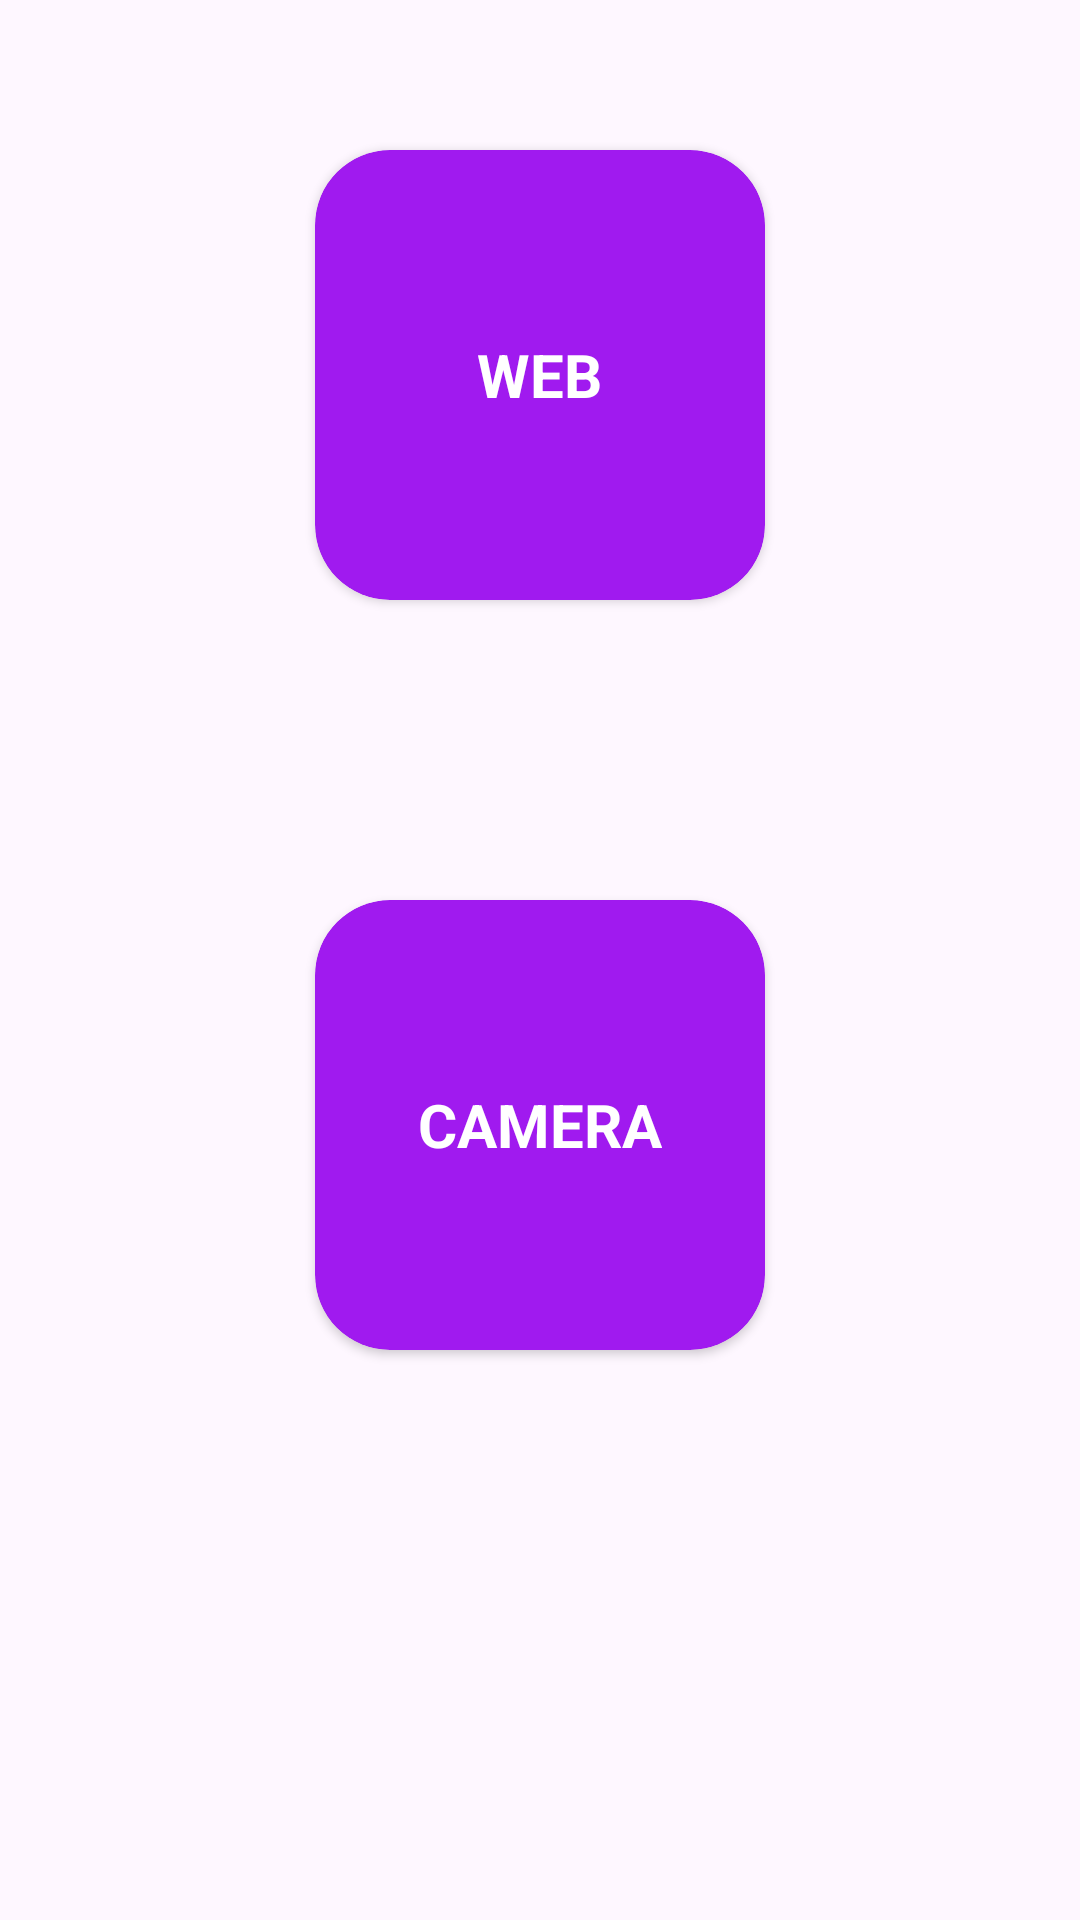

Write the Android layout XML for this screen, with the resource values it uses.
<!-- AndroidManifest.xml: application theme Theme.AndroidWithKotlin -->
<!-- res/layout/activity_implicit_intent.xml -->
<?xml version="1.0" encoding="utf-8"?>
<LinearLayout xmlns:android="http://schemas.android.com/apk/res/android"
    xmlns:tools="http://schemas.android.com/tools"
    xmlns:app="http://schemas.android.com/apk/res-auto"
    android:id="@+id/main"
    android:orientation="vertical"
    android:layout_width="match_parent"
    android:layout_height="match_parent"
    tools:context=".intents.ImplicitIntentActivity">

    <androidx.cardview.widget.CardView
        android:layout_width="150dp"
        android:layout_height="150dp"
        android:layout_margin="50dp"
        android:layout_gravity="center"
        android:id="@+id/cardWeb"
        app:cardCornerRadius="25dp"
        android:backgroundTint="#A01AEF">
        <TextView
            android:id="@+id/textView"
            android:layout_width="wrap_content"
            android:layout_height="wrap_content"
            android:layout_gravity="center"
            android:textSize="20sp"
            android:textStyle="bold"
            android:textColor="@color/white"
            android:text="@string/web" />
    </androidx.cardview.widget.CardView>
    <androidx.cardview.widget.CardView
        android:layout_width="150dp"
        android:layout_height="150dp"
        android:layout_margin="50dp"
        android:layout_gravity="center"
        android:id="@+id/cardCamera"
        app:cardCornerRadius="25dp"
        android:backgroundTint="#A01AEF">
        <TextView
            android:layout_width="wrap_content"
            android:layout_height="wrap_content"
            android:layout_gravity="center"
            android:textSize="20sp"
            android:textStyle="bold"
            android:textColor="@color/white"
            android:text="@string/camera" />
    </androidx.cardview.widget.CardView>
</LinearLayout>
<!-- resources referenced by this layout -->
<resources>
  <color name="white">#FFFFFFFF</color>
  <string name="camera">CAMERA</string>
      ♠
  <string name="web">WEB</string>
  <style name="Theme.AndroidWithKotlin" parent="Base.Theme.AndroidWithKotlin" />
  <style name="Base.Theme.AndroidWithKotlin" parent="Theme.Material3.DayNight.NoActionBar">
          
          
      </style>
</resources>
